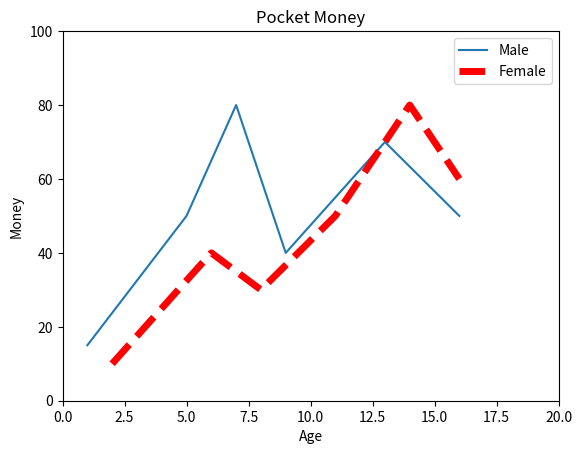

Reproduce this figure in Python.
import matplotlib.pyplot as plt

listx = [1, 5, 7, 9, 13 , 16]
listy = [15, 50, 80, 40, 70, 50]
listx1 = [2, 6, 8, 11, 14, 16]
listy1 = [10, 40, 30, 50, 80, 60]

plt.plot(listx, listy, label="Male")
plt.plot(listx1, listy1, color="red", linewidth=5,
	linestyle="--", label="Female")
plt.legend()
plt.xlim(0, 20)
plt.ylim(0, 100)
plt.title("Pocket Money")
plt.xlabel("Age")
plt.ylabel("Money")
plt.show()